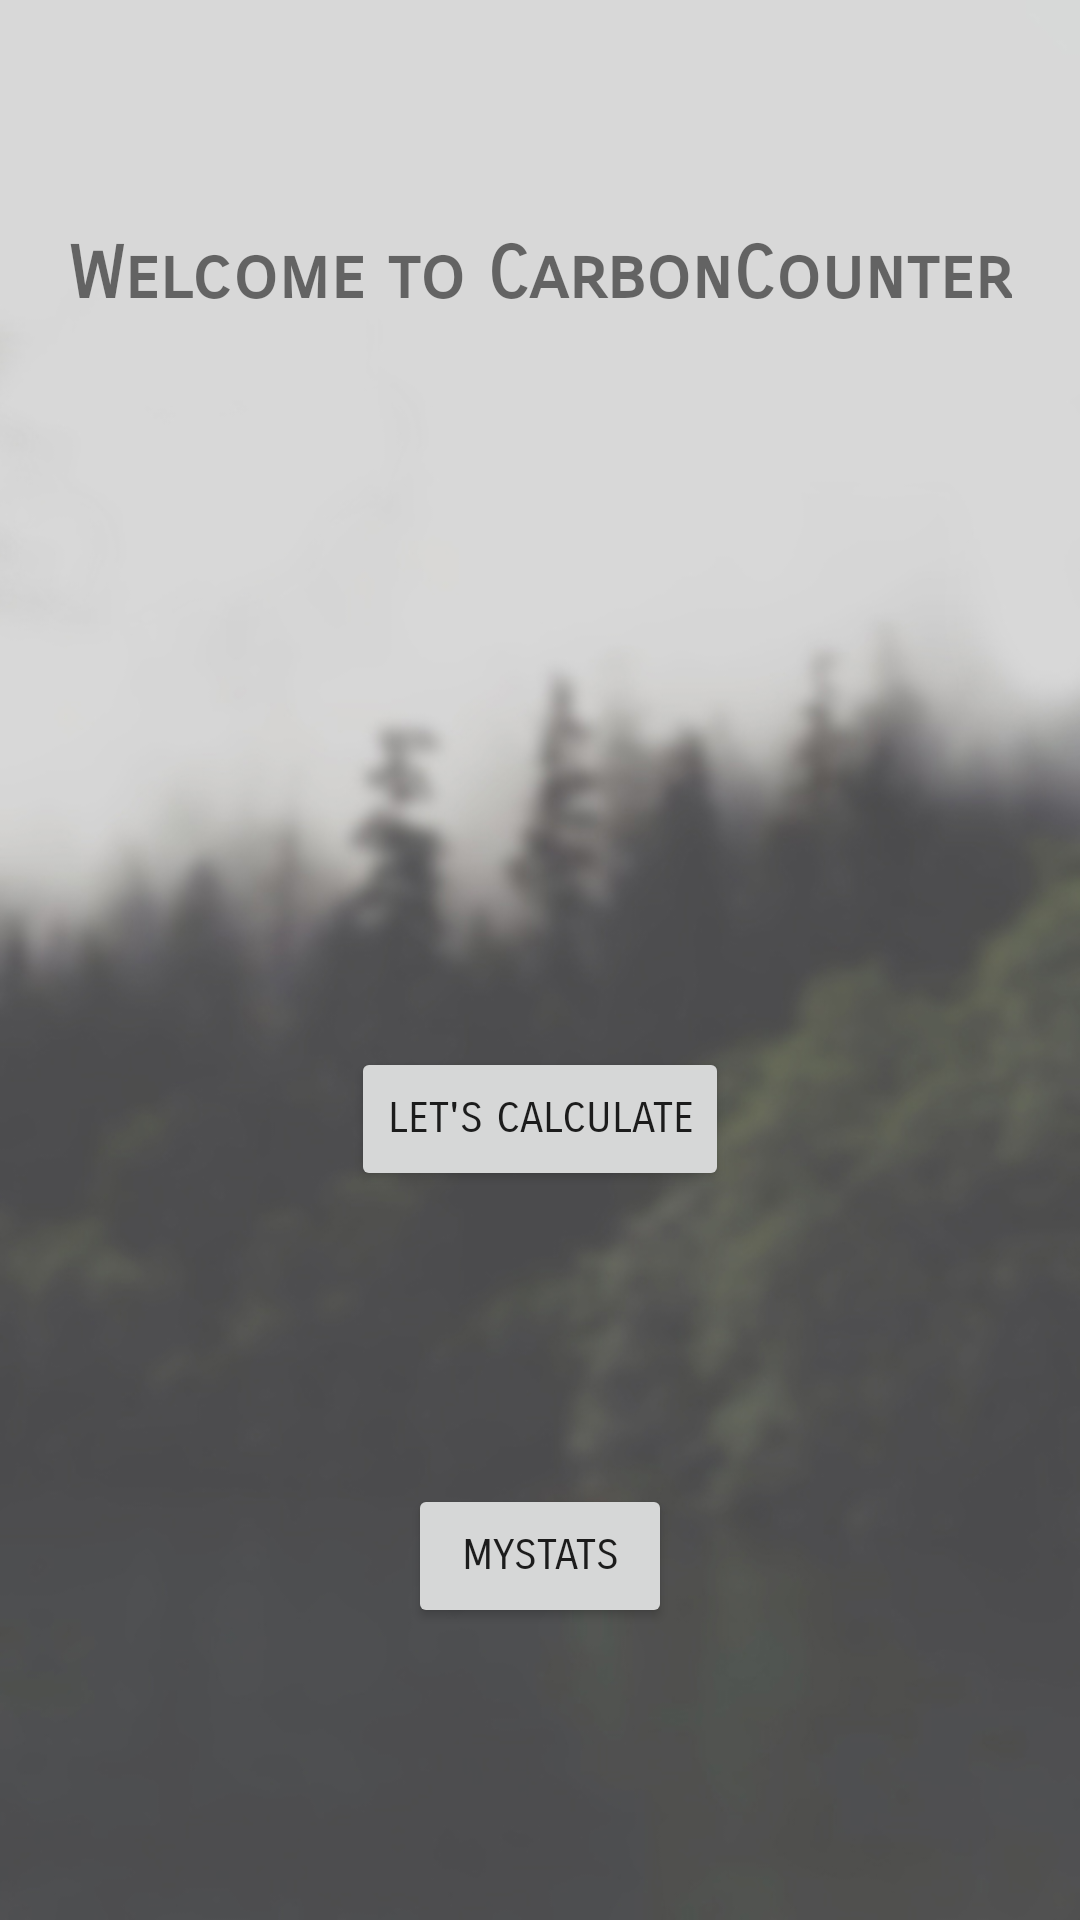

Android layout source for this screen:
<!-- AndroidManifest.xml: application theme Theme.CarbonCounter -->
<!-- res/layout/activity_main.xml -->
<?xml version="1.0" encoding="utf-8"?>
<androidx.constraintlayout.widget.ConstraintLayout xmlns:android="http://schemas.android.com/apk/res/android"
    xmlns:app="http://schemas.android.com/apk/res-auto"
    xmlns:tools="http://schemas.android.com/tools"
    android:layout_width="match_parent"
    android:layout_height="match_parent"
    android:background="@drawable/treebackground"
    tools:context=".MainActivity">

    <TextView
        android:id="@+id/welcome"
        android:layout_width="wrap_content"
        android:layout_height="wrap_content"
        android:fontFamily="sans-serif-smallcaps"
        android:text="Welcome to CarbonCounter"
        android:textAlignment="center"
        android:textSize="24sp"
        android:textStyle="bold"
        app:layout_constraintBottom_toBottomOf="parent"
        app:layout_constraintLeft_toLeftOf="parent"
        app:layout_constraintRight_toRightOf="parent"
        app:layout_constraintTop_toTopOf="parent"
        app:layout_constraintVertical_bias="0.126" />

    <Button
        android:id="@+id/startApp"
        android:layout_width="wrap_content"
        android:layout_height="wrap_content"
        android:fontFamily="sans-serif-smallcaps"
        android:text="Let's CALCULATE"
        app:layout_constraintBottom_toBottomOf="parent"
        app:layout_constraintEnd_toEndOf="parent"
        app:layout_constraintStart_toStartOf="parent"
        app:layout_constraintTop_toBottomOf="@+id/welcome" />

    <Button
        android:id="@+id/myStats"
        android:layout_width="wrap_content"
        android:layout_height="wrap_content"
        android:fontFamily="sans-serif-smallcaps"
        android:text="myStats"
        app:layout_constraintBottom_toBottomOf="parent"
        app:layout_constraintEnd_toEndOf="parent"
        app:layout_constraintStart_toStartOf="parent"
        app:layout_constraintTop_toBottomOf="@+id/startApp" />

</androidx.constraintlayout.widget.ConstraintLayout>
<!-- resources referenced by this layout -->
<resources>
  <!-- drawable treebackground: jpg bitmap (drawable, 77223 bytes) -->
  <style name="Theme.CarbonCounter" parent="Theme.MaterialComponents.DayNight.DarkActionBar">
          
          <item name="colorPrimary">@color/purple_500</item>
          <item name="colorPrimaryVariant">@color/purple_700</item>
          <item name="colorOnPrimary">@color/white</item>
          
          <item name="colorSecondary">@color/teal_200</item>
          <item name="colorSecondaryVariant">@color/teal_700</item>
          <item name="colorOnSecondary">@color/black</item>
          
          <item name="android:statusBarColor" tools:targetApi="l">?attr/colorPrimaryVariant</item>
          
      </style>
  <color name="purple_500">#FF6200EE</color>
  <color name="purple_700">#FF3700B3</color>
  <color name="white">#FFFFFFFF</color>
  <color name="teal_200">#FF03DAC5</color>
  <color name="teal_700">#FF018786</color>
  <color name="black">#FF000000</color>
</resources>
